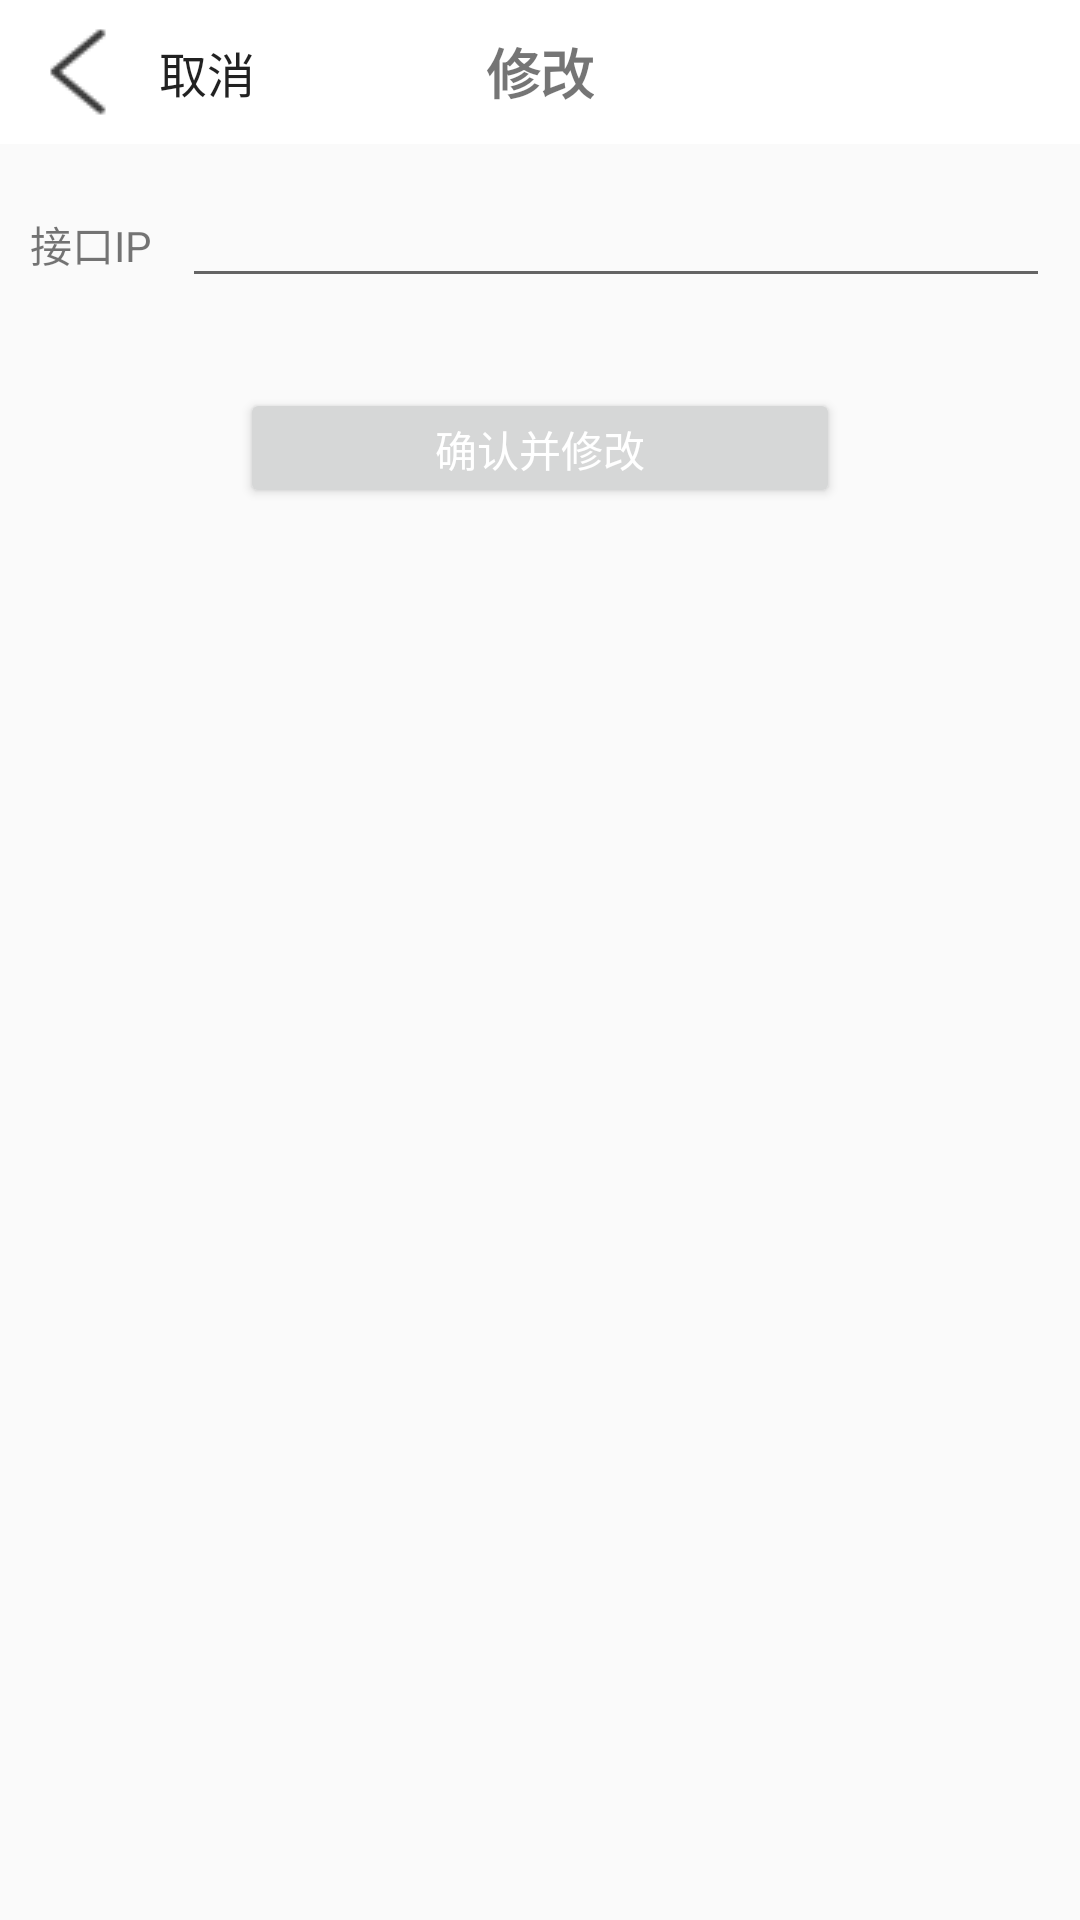

Layout XML and referenced resources for this Android screen:
<!-- AndroidManifest.xml: application theme AppTheme -->
<!-- res/layout/activity_detail_change.xml -->
<?xml version="1.0" encoding="utf-8"?>
<LinearLayout xmlns:android="http://schemas.android.com/apk/res/android"
    xmlns:tools="http://schemas.android.com/tools"
    android:id="@+id/activity_detail_change"
    android:layout_width="match_parent"
    android:layout_height="match_parent"
    android:orientation="vertical"
    tools:context="com.kefujiqiren.activity.DetailChangeActivity">

    <RelativeLayout
        android:layout_width="match_parent"
        android:layout_height="48dp"
        android:orientation="horizontal"
        android:background="@color/white">

        <Button
            android:id="@+id/btnBack"
            android:layout_width="wrap_content"
            android:layout_height="wrap_content"
            android:layout_alignParentLeft="true"
            android:layout_centerVertical="true"
            android:padding="1dp"
            android:layout_marginLeft="5dp"
            android:background="@null"
            android:drawableLeft="@mipmap/back"
            android:text="取消"
            android:textSize="16sp" />

        <TextView
            android:layout_width="wrap_content"
            android:layout_height="wrap_content"
            android:layout_centerInParent="true"
            android:layout_gravity="center_horizontal"
            android:text="修改"
            android:textSize="18sp"
            android:textStyle="bold" />
    </RelativeLayout>

    <LinearLayout
        android:id="@+id/changeUserName"
        android:layout_width="match_parent"
        android:layout_height="wrap_content"
        android:orientation="horizontal"
        android:layout_margin="10dp"
        android:visibility="gone">
        <TextView
            android:layout_width="wrap_content"
            android:layout_height="wrap_content"
            android:text="用户名"/>

        <EditText
            android:id="@+id/username"
            android:layout_width="0dp"
            android:layout_height="wrap_content"
            android:layout_weight="1"
            android:hint="username"
            android:layout_marginLeft="10dp"/>
    </LinearLayout>

    <LinearLayout
        android:id="@+id/changePassword1"
        android:layout_width="match_parent"
        android:layout_height="wrap_content"
        android:orientation="horizontal"
        android:layout_margin="10dp"
        android:visibility="gone">
        <TextView
            android:layout_width="wrap_content"
            android:layout_height="wrap_content"
            android:text="原密码    "/>

        <EditText
            android:id="@+id/original"
            android:layout_width="0dp"
            android:layout_height="wrap_content"
            android:layout_weight="1"
            android:layout_marginLeft="10dp"
            android:inputType="textPassword"/>
    </LinearLayout>

    <LinearLayout
        android:id="@+id/changePassword2"
        android:layout_width="match_parent"
        android:layout_height="wrap_content"
        android:orientation="horizontal"
        android:layout_margin="10dp"
        android:visibility="gone">
        <TextView
            android:layout_width="wrap_content"
            android:layout_height="wrap_content"
            android:text="密        码"/>

        <EditText
            android:id="@+id/newPassword"
            android:layout_width="0dp"
            android:layout_height="wrap_content"
            android:layout_weight="1"
            android:layout_marginLeft="10dp"
            android:inputType="textPassword"/>
    </LinearLayout>


    <LinearLayout
        android:id="@+id/changePassword3"
        android:layout_width="match_parent"
        android:layout_height="wrap_content"
        android:orientation="horizontal"
        android:layout_margin="10dp"
        android:visibility="gone">
        <TextView
            android:layout_width="wrap_content"
            android:layout_height="wrap_content"
            android:text="确认密码"/>

        <EditText
            android:id="@+id/confirm"
            android:layout_width="0dp"
            android:layout_height="wrap_content"
            android:layout_weight="1"
            android:inputType="textPassword"
            android:layout_marginLeft="10dp"/>
    </LinearLayout>

    <LinearLayout
        android:id="@+id/changeIP"
        android:layout_width="match_parent"
        android:layout_height="wrap_content"
        android:orientation="horizontal"
        android:layout_margin="10dp"
        android:visibility="visible">
        <TextView
            android:layout_width="wrap_content"
            android:layout_height="wrap_content"
            android:text="接口IP"/>

        <EditText
            android:id="@+id/editIp"
            android:layout_width="0dp"
            android:layout_height="wrap_content"
            android:layout_weight="1"
            android:layout_marginLeft="10dp"/>
    </LinearLayout>

    <Button
        android:id="@+id/btnOK"
        android:layout_width="200dp"
        android:layout_height="40dp"
        android:layout_marginTop="20dp"
        android:layout_gravity="center_horizontal"
        android:text="确认并修改"
        android:textColor="#fff" />

</LinearLayout>
<!-- resources referenced by this layout -->
<resources>
  <color name="white">#ffffffff</color>
  <!-- mipmap back: png bitmap (mipmap-mdpi, 672 bytes) -->
  <style name="AppTheme" parent="Theme.AppCompat.Light.DarkActionBar">
          
          <item name="colorPrimary">@color/colorPrimary</item>
          <item name="colorPrimaryDark">@color/colorPrimaryDark</item>
          <item name="colorAccent">@color/colorAccent</item>
      </style>
  <color name="colorPrimary">#3F51B5</color>
  <color name="colorPrimaryDark">#303F9F</color>
  <color name="colorAccent">#FF4081</color>
</resources>
